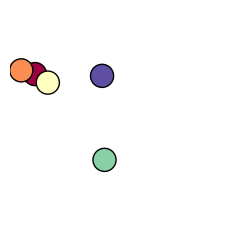

Here is the Python script that generated this plot:
import numpy as np
import matplotlib.pyplot as plt
from matplotlib.animation import FuncAnimation
from matplotlib import rc,rcParams

rc('animation',html='jshtml')
rcParams['animation.embed_limit'] = 2**128

kb=3.16E-6

N = 5 # no de partículas
L = 10 # lado

pos = np.random.uniform(0,L,size=(N,2))

vels = np.random.rand(N,2)-0.5

################################
# Cálculo de la Temperatura

magv = np.linalg.norm(vels,axis=1)
s=10
magv2 = magv**2

sumav2 = magv2.sum()

Tini = sumav2/(2*kb*N)

T = 500 # Set temperature to 500K
#### Ajuste de Temperaturas
f = np.sqrt(T/Tini)  # factor de ajuste

nvels = f*vels # Velocidades ajustadas

##################################
# Obtener un color para cada partícula
cmap = plt.get_cmap('Spectral',N)

################################1000
# Función que hace que reboten con las paredes

''' Propiedades periódicas a la frontera
'''

def pperiod(pos,N,L):
  for i in range(N):
     if pos[i][0]>L:
       pos[i][0]-=L
     elif pos[i][0]<0:
       pos[i][0]+=L

     if pos[i][1]>L:
       pos[i][1]-=L
     elif pos[i][1]<0:
       pos[i][1]+=L
  return pos

def circulos(ax,pos,r):
   for i in range(N):
       circ = plt.Circle((pos[i][0],pos[i][1]),r,color=cmap(i),ec='k',clip_on=True)
       ax.add_patch(circ)

'''
Vamos a crear una función que identifique cuándo chocan las pelotas y
'''
def choque(pos,nvels,r,N):
    for i in range(N):
        for j in range(i+1,N):
           d = np.sqrt((pos[j][0]-pos[i][0])**2+(pos[j][1]-pos[i][1])**2)
           if d<=2*r:
              tempvix = nvels[i][0]
              tempviy = nvels[i][1]

              nvels[i][0]=nvels[j][0]
              nvels[i][1]=nvels[j][1]

              nvels[j][0]=tempvix
              nvels[j][1]=tempviy

              del tempvix
              del tempviy

    return nvels



#################################
# Changed to a single plot for animation
fig,ax = plt.subplots(figsize=(3,3))

npasos = 100000 # Reduced npasos for faster GIF generation

t = 0
dt = 0.0001 # dt as requested
G = []
conteo = 0
r = 0.5
for i in range(npasos):
   t += dt # t = t + dt
   pos = pos + nvels*dt # Este paso es la integración numérica
   choque(pos,nvels,r,N) # Para ver si chocan entre sí
   #pared_r(pos,nvels,N,L,r)
   pperiod(pos,N,L)
   if i%(npasos/100)==0: # Save 100 frames for animation
      G.append(pos.copy()) # Use .copy() to avoid issues with references
   if i%(npasos/10)==0:
      conteo += 1
      print('>'*conteo+'-'*(10-conteo))

def pelicula(i):
    # Reverted to single plot animation logic
    ax.clear()
    ax.set_aspect(1)
    ax.axis('off')
    plt.xlim(0,L) # ax.set_xlim(0,L)
    plt.ylim(0,L) # ax.set_ylim(0,L)
    circulos(ax,G[i],r=0.5)
    #plt.scatter(G[i][:,0],G[i][:,1],s=100,c=range(N),cmap='rainbow',ec='k')

anim = FuncAnimation(fig,pelicula,frames=range(len(G)))
anim.save('rebote_period_T500.gif', writer='pillow', fps=50)
plt.close(fig) # Close the figure to prevent it from displaying a static plot
